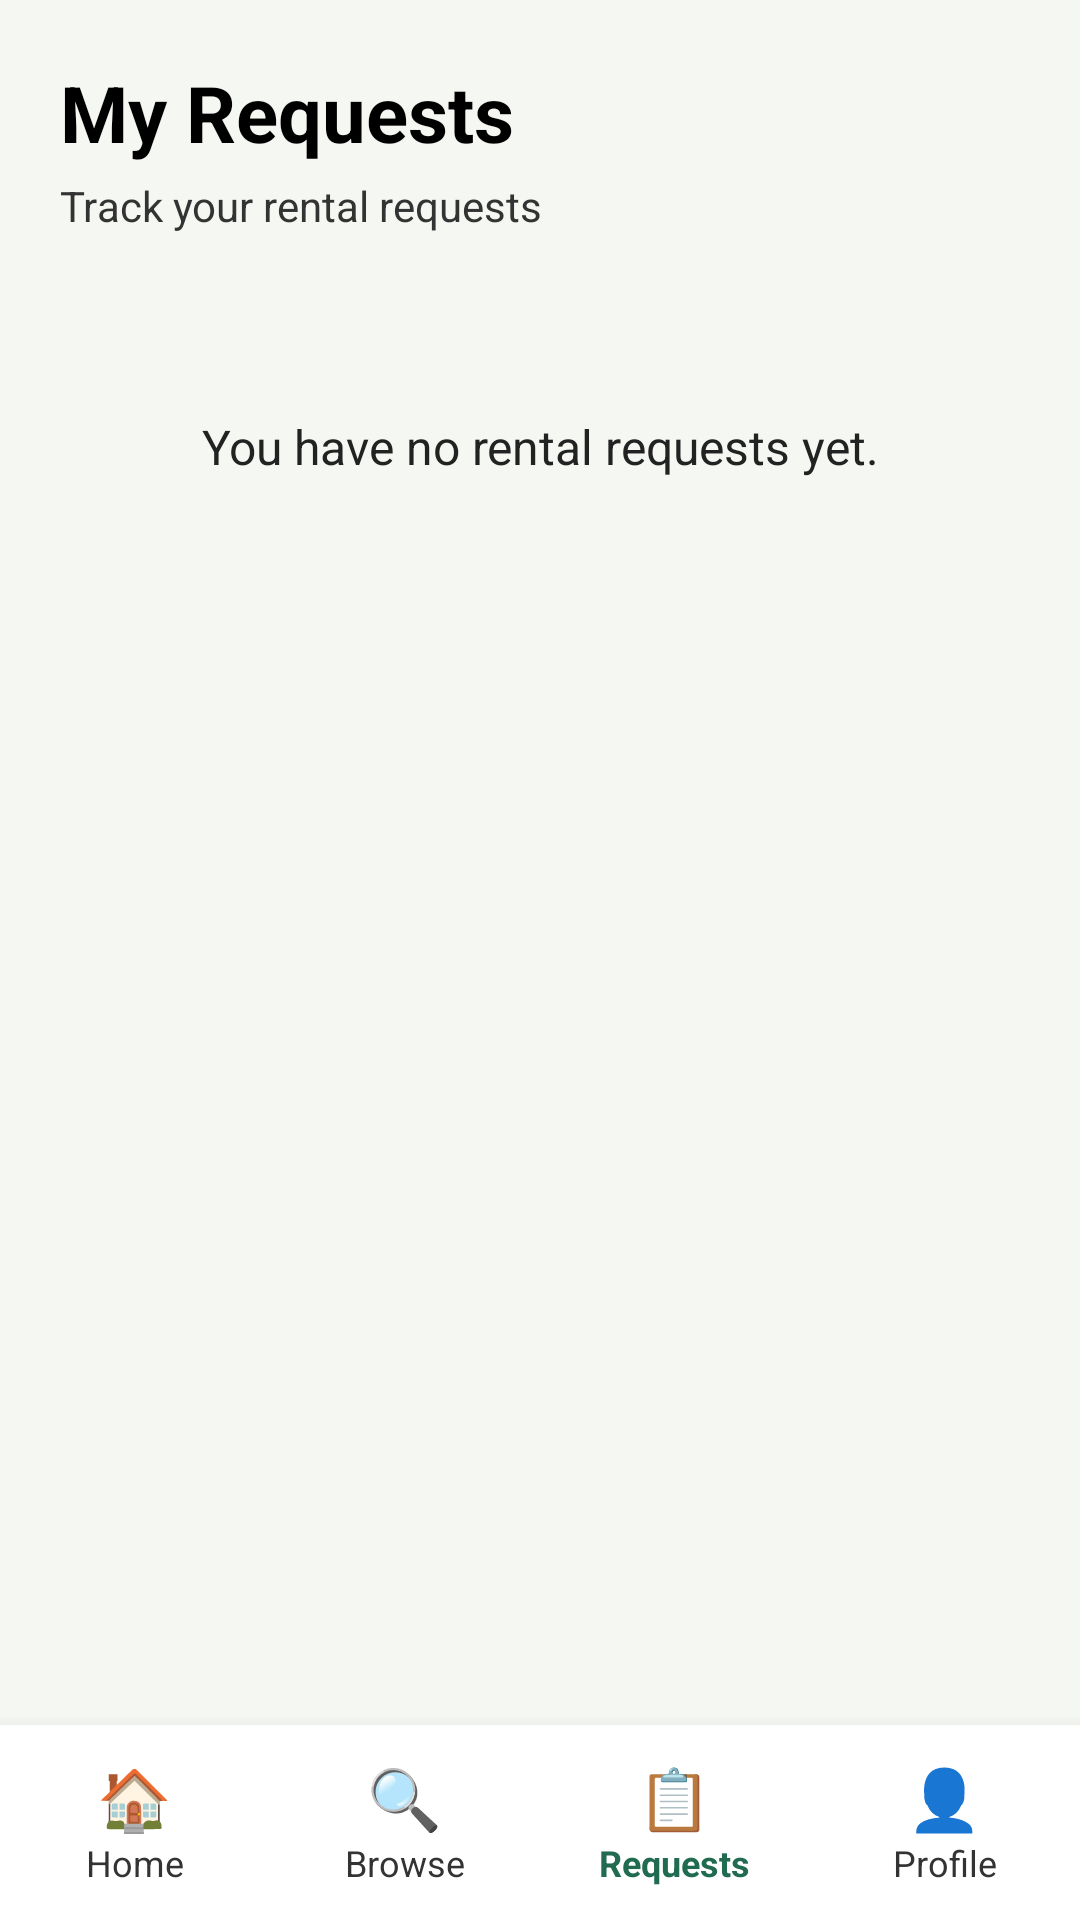

Android layout source for this screen:
<!-- AndroidManifest.xml: application theme Theme.Rental_System -->
<!-- res/layout/activity_my_requests.xml -->
<?xml version="1.0" encoding="utf-8"?>
<LinearLayout xmlns:android="http://schemas.android.com/apk/res/android"
    android:layout_width="match_parent"
    android:layout_height="match_parent"
    android:orientation="vertical"
    android:background="#F5F7F2">

    <LinearLayout
        android:layout_width="match_parent"
        android:layout_height="wrap_content"
        android:orientation="vertical"
        android:padding="20dp">

        <TextView
            android:id="@+id/tvPageTitle"
            android:layout_width="match_parent"
            android:layout_height="wrap_content"
            android:text="My Requests"
            android:textSize="26sp"
            android:textStyle="bold"
            android:textColor="#000000" />

        <TextView
            android:id="@+id/tvSubtitle"
            android:layout_width="match_parent"
            android:layout_height="wrap_content"
            android:layout_marginTop="4dp"
            android:text="Track your rental requests"
            android:textSize="14sp"
            android:textColor="#333333" />

    </LinearLayout>

    <ScrollView
        android:layout_width="match_parent"
        android:layout_height="0dp"
        android:layout_weight="1"
        android:paddingStart="16dp"
        android:paddingEnd="16dp">

        <LinearLayout
            android:id="@+id/layoutRequests"
            android:layout_width="match_parent"
            android:layout_height="wrap_content"
            android:orientation="vertical">

            <TextView
                android:id="@+id/tvNoRequests"
                android:layout_width="match_parent"
                android:layout_height="wrap_content"
                android:text="You have no rental requests yet."
                android:textSize="16sp"
                android:textColor="#222222"
                android:gravity="center"
                android:padding="40dp" />

        </LinearLayout>

    </ScrollView>

    <LinearLayout
        android:id="@+id/bottomNavigation"
        android:layout_width="match_parent"
        android:layout_height="65dp"
        android:orientation="horizontal"
        android:background="#FFFFFF"
        android:elevation="8dp"
        android:weightSum="4">

        <LinearLayout
            android:id="@+id/navHome"
            android:layout_width="0dp"
            android:layout_height="match_parent"
            android:layout_weight="1"
            android:orientation="vertical"
            android:gravity="center"
            android:clickable="true"
            android:focusable="true">

            <TextView
                android:layout_width="wrap_content"
                android:layout_height="wrap_content"
                android:text="🏠"
                android:textSize="20sp" />

            <TextView
                android:layout_width="wrap_content"
                android:layout_height="wrap_content"
                android:text="Home"
                android:textColor="#333333"
                android:textSize="12sp" />

        </LinearLayout>

        <LinearLayout
            android:id="@+id/navBrowse"
            android:layout_width="0dp"
            android:layout_height="match_parent"
            android:layout_weight="1"
            android:orientation="vertical"
            android:gravity="center"
            android:clickable="true"
            android:focusable="true">

            <TextView
                android:layout_width="wrap_content"
                android:layout_height="wrap_content"
                android:text="🔍"
                android:textSize="20sp" />

            <TextView
                android:layout_width="wrap_content"
                android:layout_height="wrap_content"
                android:text="Browse"
                android:textColor="#333333"
                android:textSize="12sp" />

        </LinearLayout>

        <LinearLayout
            android:id="@+id/navRequests"
            android:layout_width="0dp"
            android:layout_height="match_parent"
            android:layout_weight="1"
            android:orientation="vertical"
            android:gravity="center"
            android:clickable="true"
            android:focusable="true">

            <TextView
                android:layout_width="wrap_content"
                android:layout_height="wrap_content"
                android:text="📋"
                android:textSize="20sp" />

            <TextView
                android:layout_width="wrap_content"
                android:layout_height="wrap_content"
                android:text="Requests"
                android:textColor="#216B50"
                android:textStyle="bold"
                android:textSize="12sp" />

        </LinearLayout>

        <LinearLayout
            android:id="@+id/navProfile"
            android:layout_width="0dp"
            android:layout_height="match_parent"
            android:layout_weight="1"
            android:orientation="vertical"
            android:gravity="center"
            android:clickable="true"
            android:focusable="true">

            <TextView
                android:layout_width="wrap_content"
                android:layout_height="wrap_content"
                android:text="👤"
                android:textSize="20sp" />

            <TextView
                android:layout_width="wrap_content"
                android:layout_height="wrap_content"
                android:text="Profile"
                android:textColor="#333333"
                android:textSize="12sp" />

        </LinearLayout>

    </LinearLayout>

</LinearLayout>
<!-- resources referenced by this layout -->
<resources>
  <style name="Theme.Rental_System" parent="Base.Theme.Rental_System" />
  <style name="Base.Theme.Rental_System" parent="Theme.Material3.Light.NoActionBar">
  
          <item name="colorPrimary">@color/rental_forest</item>
          <item name="colorOnPrimary">@color/white</item>
  
          <item name="colorSecondary">@color/rental_forest_dark</item>
          <item name="colorOnSecondary">@color/white</item>
  
          <item name="android:colorBackground">@color/rental_ivory</item>
          <item name="colorSurface">@color/rental_white</item>
          <item name="colorOnSurface">@color/rental_text</item>
  
          <item name="android:statusBarColor">@color/rental_forest_dark</item>
          <item name="android:navigationBarColor">@color/rental_forest_dark</item>
          <item name="android:windowLightStatusBar">false</item>
  
      </style>
  <color name="rental_forest">#173F35</color>
  <color name="white">#FFFFFFFF</color>
  <color name="rental_forest_dark">#102F28</color>
  <color name="rental_ivory">#F6F3EB</color>
  <color name="rental_white">#FFFFFF</color>
  <color name="rental_text">#253A31</color>
</resources>
